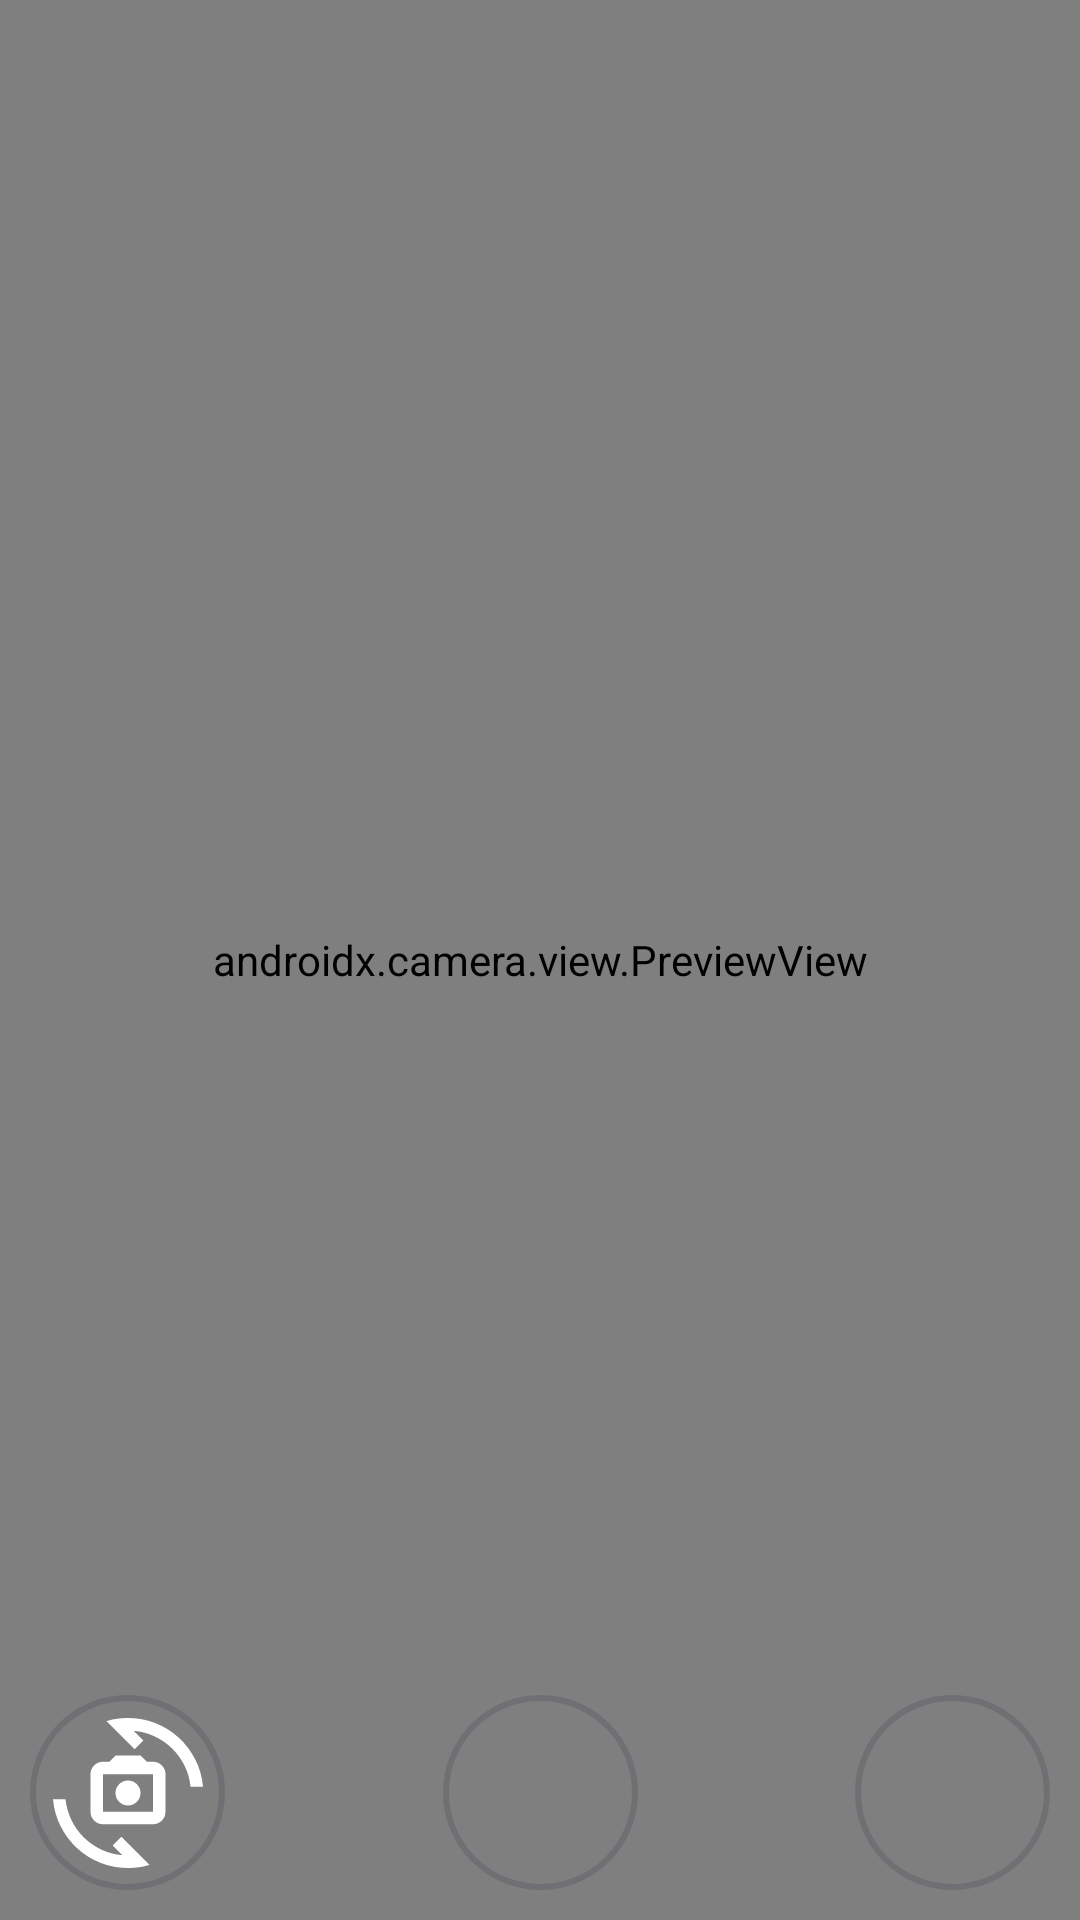

Produce the Android XML layout that renders to this screen, including the resource entries it uses.
<!-- AndroidManifest.xml: application theme Theme.CDGS_CloneUI_SocialMedia -->
<!-- res/layout/fragment_add.xml -->
<?xml version="1.0" encoding="utf-8"?>
<androidx.constraintlayout.widget.ConstraintLayout xmlns:android="http://schemas.android.com/apk/res/android"
    android:layout_width="match_parent"
    android:layout_height="match_parent"
    xmlns:app="http://schemas.android.com/apk/res-auto">

    <androidx.camera.view.PreviewView
        android:id="@+id/previewview_camera_view"
        android:layout_width="0dp"
        android:layout_height="0dp"
        app:layout_constraintTop_toTopOf="parent"
        app:layout_constraintBottom_toBottomOf="parent"
        app:layout_constraintStart_toStartOf="parent"
        app:layout_constraintEnd_toEndOf="parent" />

    <androidx.constraintlayout.widget.ConstraintLayout
        android:layout_width="match_parent"
        android:layout_height="wrap_content"
        app:layout_constraintBottom_toBottomOf="parent"
        app:layout_constraintStart_toStartOf="parent"
        app:layout_constraintEnd_toEndOf="parent"
        android:layout_marginBottom="10dp"
        android:layout_marginHorizontal="10dp"
        >
        <androidx.constraintlayout.widget.ConstraintLayout
            android:id="@+id/constraintlayout_camera_swichcam"
            android:layout_width="65dp"
            android:layout_height="65dp"
            android:clickable="true"
            android:focusable="true"
            android:background="@drawable/ripple_effect_camera"
            app:layout_constraintStart_toStartOf="parent"
            app:layout_constraintEnd_toStartOf="@+id/constraintlayout_camera_capture"
            app:layout_constraintBottom_toBottomOf="parent"
            app:layout_constraintHorizontal_chainStyle="spread_inside"
            >
            <androidx.appcompat.widget.AppCompatImageView
                android:layout_width="50dp"
                android:layout_height="50dp"
                app:srcCompat="@drawable/camera_switchcam"
                app:layout_constraintStart_toStartOf="parent"
                app:layout_constraintEnd_toEndOf="parent"
                app:layout_constraintBottom_toBottomOf="parent"
                app:layout_constraintTop_toTopOf="parent"
                />
        </androidx.constraintlayout.widget.ConstraintLayout>
        <androidx.constraintlayout.widget.ConstraintLayout
            android:id="@+id/constraintlayout_camera_capture"
            android:layout_width="65dp"
            android:layout_height="65dp"
            android:clickable="true"
            android:focusable="true"
            android:background="@drawable/ripple_effect_camera"
            app:layout_constraintStart_toEndOf="@+id/constraintlayout_camera_swichcam"
            app:layout_constraintEnd_toStartOf="@+id/constraintlayout_camera_gallery"
            app:layout_constraintBottom_toBottomOf="parent"
            >
            <androidx.appcompat.widget.AppCompatImageView
                android:layout_width="50dp"
                android:layout_height="50dp"
                app:srcCompat="@drawable/camera_capture"
                app:layout_constraintStart_toStartOf="parent"
                app:layout_constraintEnd_toEndOf="parent"
                app:layout_constraintBottom_toBottomOf="parent"
                app:layout_constraintTop_toTopOf="parent"
                />
        </androidx.constraintlayout.widget.ConstraintLayout>
        <androidx.constraintlayout.widget.ConstraintLayout
            android:id="@+id/constraintlayout_camera_gallery"
            android:layout_width="65dp"
            android:layout_height="65dp"
            android:clickable="true"
            android:focusable="true"
            android:background="@drawable/ripple_effect_camera"
            app:layout_constraintStart_toEndOf="@+id/constraintlayout_camera_capture"
            app:layout_constraintEnd_toEndOf="parent"
            app:layout_constraintBottom_toBottomOf="parent"
            >
            <androidx.appcompat.widget.AppCompatImageView
                android:layout_width="50dp"
                android:layout_height="50dp"
                app:srcCompat="@drawable/camera_gallery"
                app:layout_constraintStart_toStartOf="parent"
                app:layout_constraintEnd_toEndOf="parent"
                app:layout_constraintBottom_toBottomOf="parent"
                app:layout_constraintTop_toTopOf="parent"
                />
        </androidx.constraintlayout.widget.ConstraintLayout>
    </androidx.constraintlayout.widget.ConstraintLayout>

</androidx.constraintlayout.widget.ConstraintLayout>
<!-- resources referenced by this layout -->
<resources>
  <!-- drawable camera_switchcam (drawable) -->
  <vector xmlns:android="http://schemas.android.com/apk/res/android"
      android:width="24dp"
      android:height="24dp"
      android:viewportWidth="960"
      android:viewportHeight="960">
    <path
        android:pathData="M320,680q-33,0 -56.5,-23.5T240,600v-240q0,-33 23.5,-56.5T320,280h40l40,-40h160l40,40h40q33,0 56.5,23.5T720,360v240q0,33 -23.5,56.5T640,680L320,680ZM320,600h320v-240L320,360v240ZM480,560q33,0 56.5,-23.5T560,480q0,-33 -23.5,-56.5T480,400q-33,0 -56.5,23.5T400,480q0,33 23.5,56.5T480,560ZM342,20q34,-11 68.5,-15.5T480,0q94,0 177.5,33.5t148,93Q870,186 911,266.5T960,440h-80q-7,-72 -38,-134.5t-79.5,-110Q714,148 651,118t-135,-36l62,62 -56,56 -180,-180ZM618,940Q584,951 549.5,955.5T480,960q-94,0 -177.5,-33.5t-148,-93Q90,774 49,693.5T0,520h80q8,72 38.5,134.5t79,110Q246,812 309,842t135,36l-62,-62 56,-56L618,940ZM480,480Z"
        android:fillColor="#FFFFFF"/>
  </vector>
  <!-- drawable ripple_effect_camera (drawable) -->
  <ripple xmlns:android="http://schemas.android.com/apk/res/android"
      android:color="@color/white">
      <item android:drawable="@drawable/drawer_circular_bg" />
  </ripple>
  <style name="Theme.CDGS_CloneUI_SocialMedia" parent="Base.Theme.CDGS_CloneUI_SocialMedia" />
  <color name="white">#FFFFFFFF</color>
  <!-- drawable drawer_circular_bg (drawable) -->
  <?xml version="1.0" encoding="utf-8"?>
  <shape xmlns:android="http://schemas.android.com/apk/res/android" android:shape="oval">
      <solid android:color="@android:color/transparent" />
      <stroke
          android:width="2dp"
          android:color="@color/disabledColor2"> </stroke>
  </shape>
  <style name="Base.Theme.CDGS_CloneUI_SocialMedia" parent="Theme.Material3.DayNight.NoActionBar">
          
          
      </style>
  <color name="disabledColor2">#FF716F73</color>
</resources>
